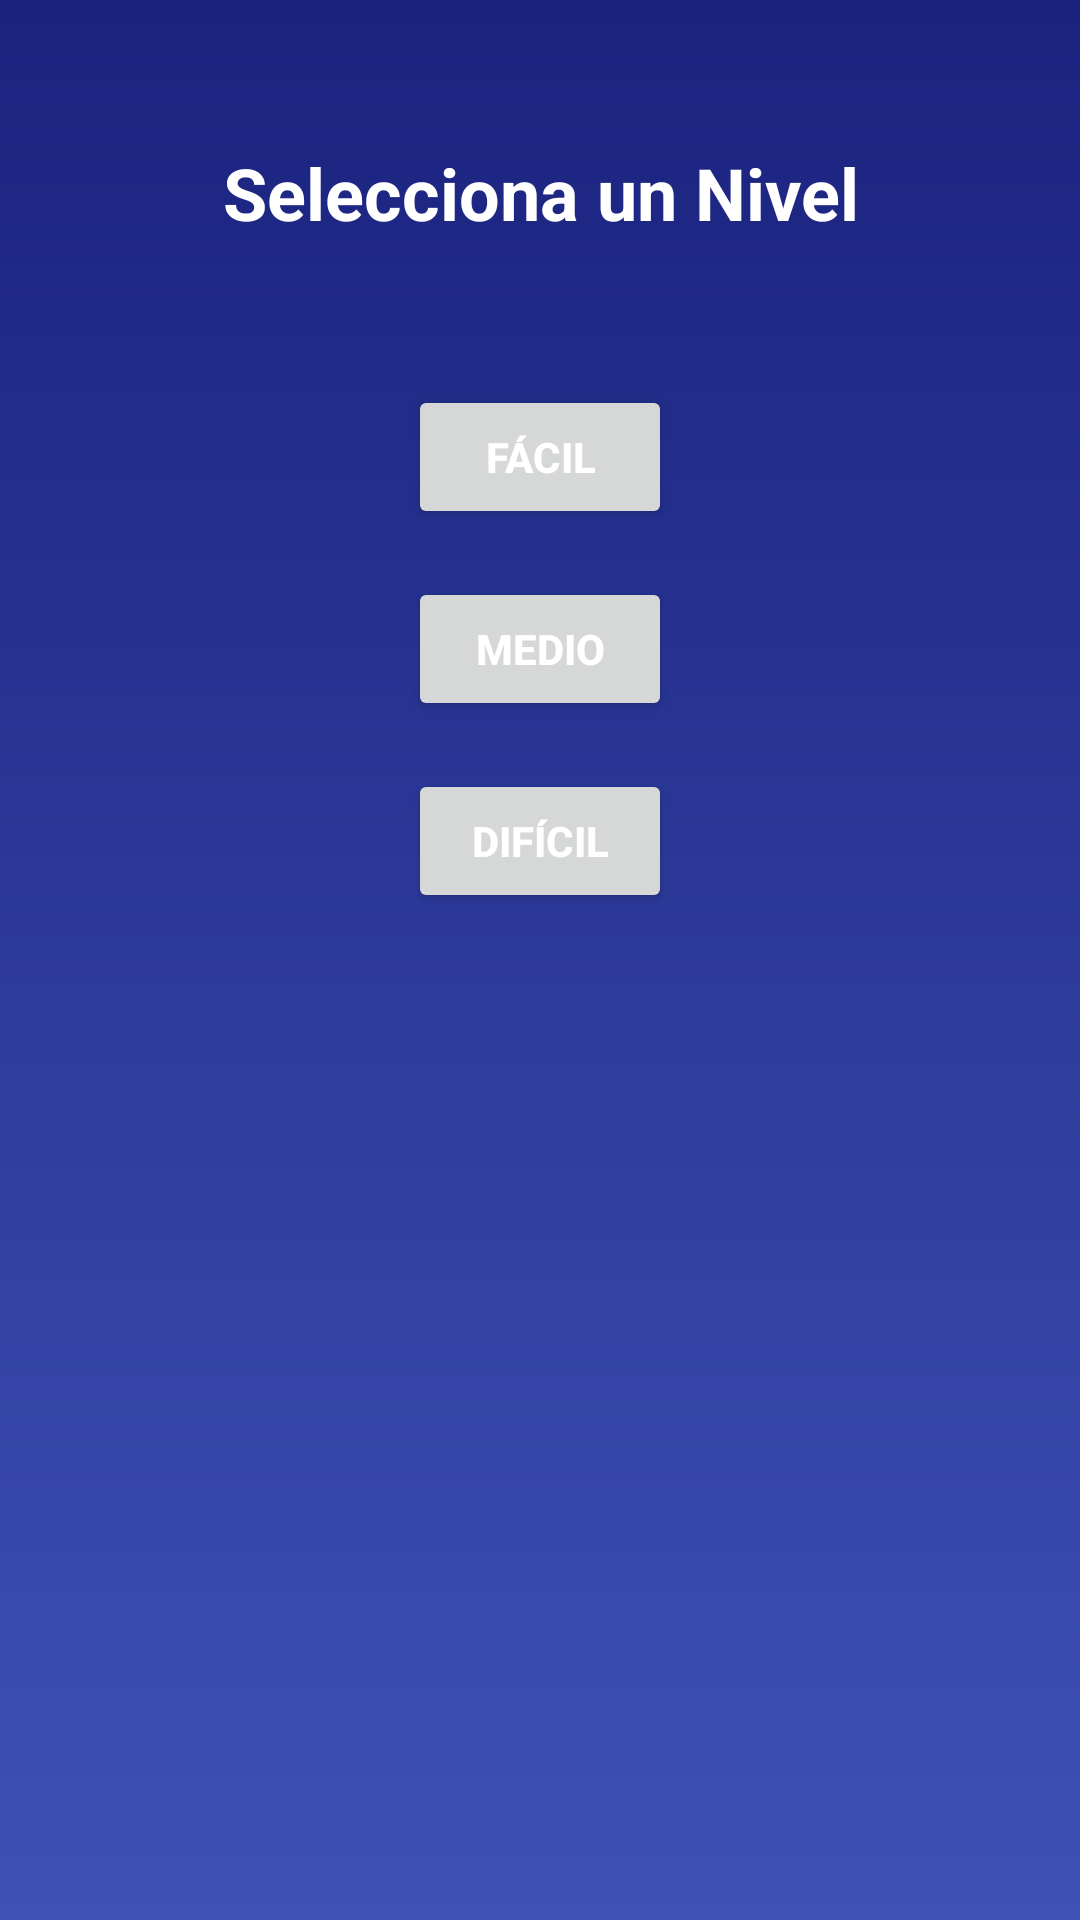

Here is an Android app screen rendered from its layout file. Give the layout XML and the strings, colors and styles it references.
<!-- AndroidManifest.xml: application theme Theme.Proyecto_KUMA -->
<!-- res/layout/activity_level_selection.xml -->
<?xml version="1.0" encoding="utf-8"?>
<RelativeLayout xmlns:android="http://schemas.android.com/apk/res/android"
    android:layout_width="match_parent"
    android:layout_height="match_parent"
    android:background="@drawable/background_gradient"
    android:padding="16dp">

    
    <TextView
        android:id="@+id/titleTextView"
        android:layout_width="match_parent"
        android:layout_height="wrap_content"
        android:text="Selecciona un Nivel"
        android:textSize="24sp"
        android:textColor="@android:color/white"
        android:textStyle="bold"
        android:gravity="center"
        android:layout_marginBottom="32dp"
        android:layout_alignParentTop="true"
        android:layout_marginTop="32dp" />

    
    <Button
        android:id="@+id/easyButton"
        android:layout_width="wrap_content"
        android:layout_height="wrap_content"
        android:layout_centerHorizontal="true"
        android:layout_below="@id/titleTextView"
        android:layout_marginTop="16dp"
        android:text="Fácil"
        android:textStyle="bold"
        android:textColor="@android:color/white"
        android:elevation="8dp" />

    
    <Button
        android:id="@+id/mediumButton"
        android:layout_width="wrap_content"
        android:layout_height="wrap_content"
        android:layout_centerHorizontal="true"
        android:layout_below="@id/easyButton"
        android:layout_marginTop="16dp"
        android:text="Medio"
        android:textStyle="bold"
        android:textColor="@android:color/white"
        android:elevation="8dp" />

    
    <Button
        android:id="@+id/hardButton"
        android:layout_width="wrap_content"
        android:layout_height="wrap_content"
        android:layout_centerHorizontal="true"
        android:layout_below="@id/mediumButton"
        android:layout_marginTop="16dp"
        android:text="Difícil"
        android:textStyle="bold"
        android:textColor="@android:color/white"
        android:elevation="8dp" />

</RelativeLayout>
<!-- resources referenced by this layout -->
<resources>
  <!-- drawable background_gradient (drawable) -->
  <?xml version="1.0" encoding="utf-8"?>
  <layer-list xmlns:android="http://schemas.android.com/apk/res/android">
      <item>
          <shape android:shape="rectangle">
              <gradient
                  android:startColor="#3F51B5"
                  android:endColor="#1A237E"
                  android:angle="90" />
          </shape>
      </item>
  </layer-list>
  <style name="Theme.Proyecto_KUMA" parent="Base.Theme.Proyecto_KUMA" />
  <style name="Base.Theme.Proyecto_KUMA" parent="Theme.Material3.DayNight.NoActionBar">
          
          
      </style>
</resources>
